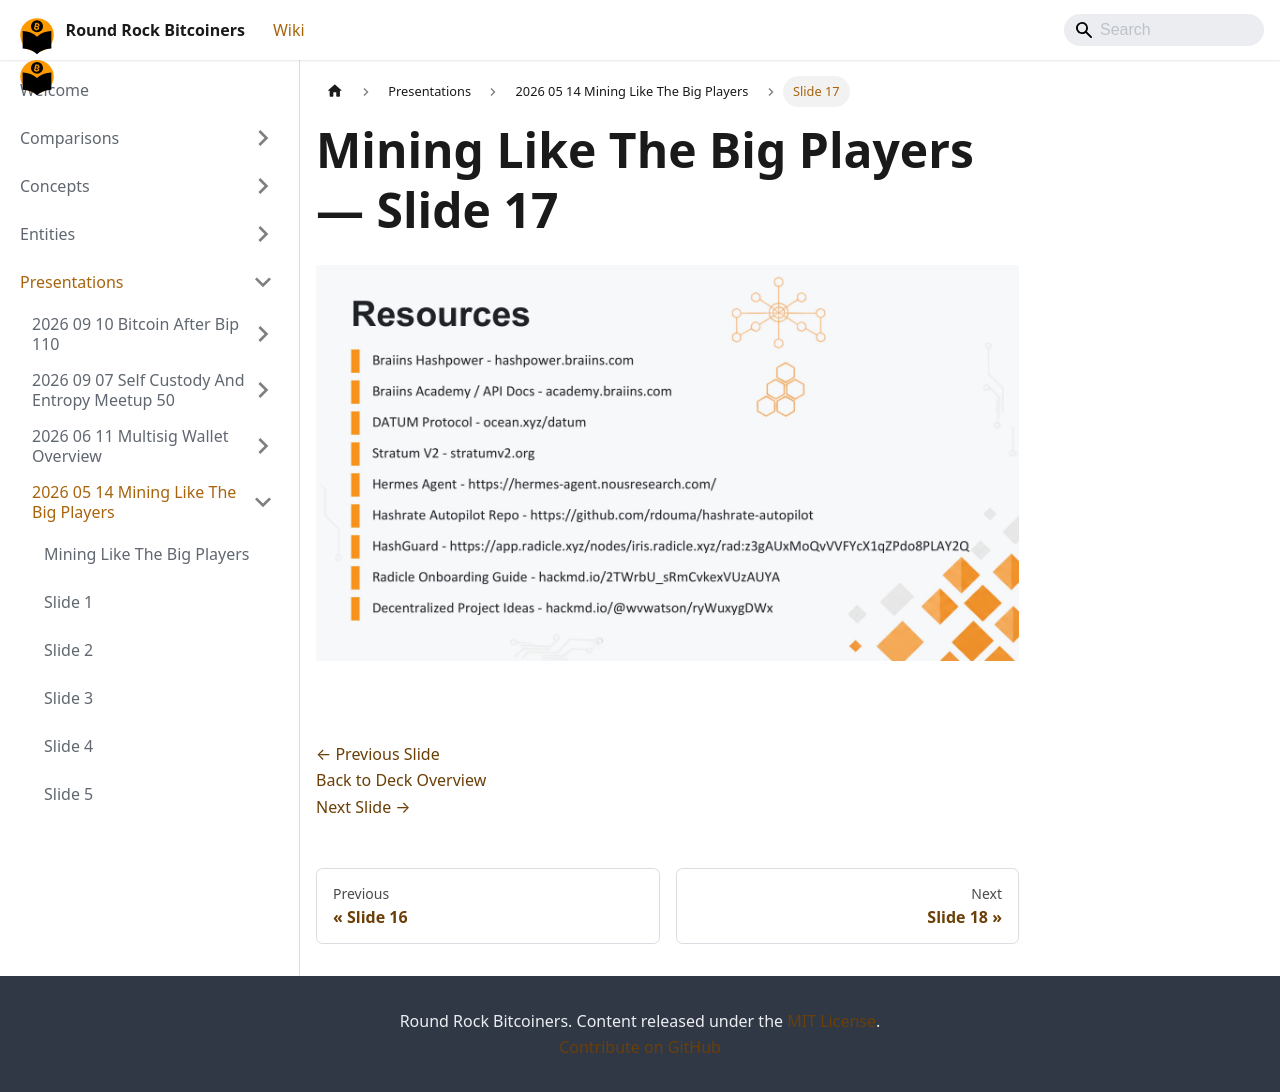

repository: jason-me/rrbtc-wiki · page: presentations/2026-05-14-mining-like-the-big-players/slide-017/index.html · generator: docusaurus

---
title: "Slide 17 of 18 - Mining Like The Big Players"
sidebar_label: "Slide 17"
pagination_next: "presentations/2026-05-14-mining-like-the-big-players/slide-018"
pagination_prev: "presentations/2026-05-14-mining-like-the-big-players/slide-016"
---

# Mining Like The Big Players — Slide 17

![Slide 17 of 18 from 'Mining Like The Big Players' (2026-05-14, RRBTC). Part of a presentation covering: mining, hashrate-marketplace, braiins, datum, stratum-v2, automation.](/img/slides/2026-05-14-mining-like-the-big-players/slide_016.jpg)

<br/>
<br/>

[← Previous Slide](/presentations/2026-05-14-mining-like-the-big-players/slide-016)  
[Back to Deck Overview](/presentations/2026-05-14-mining-like-the-big-players/)  
[Next Slide →](/presentations/2026-05-14-mining-like-the-big-players/slide-018)
